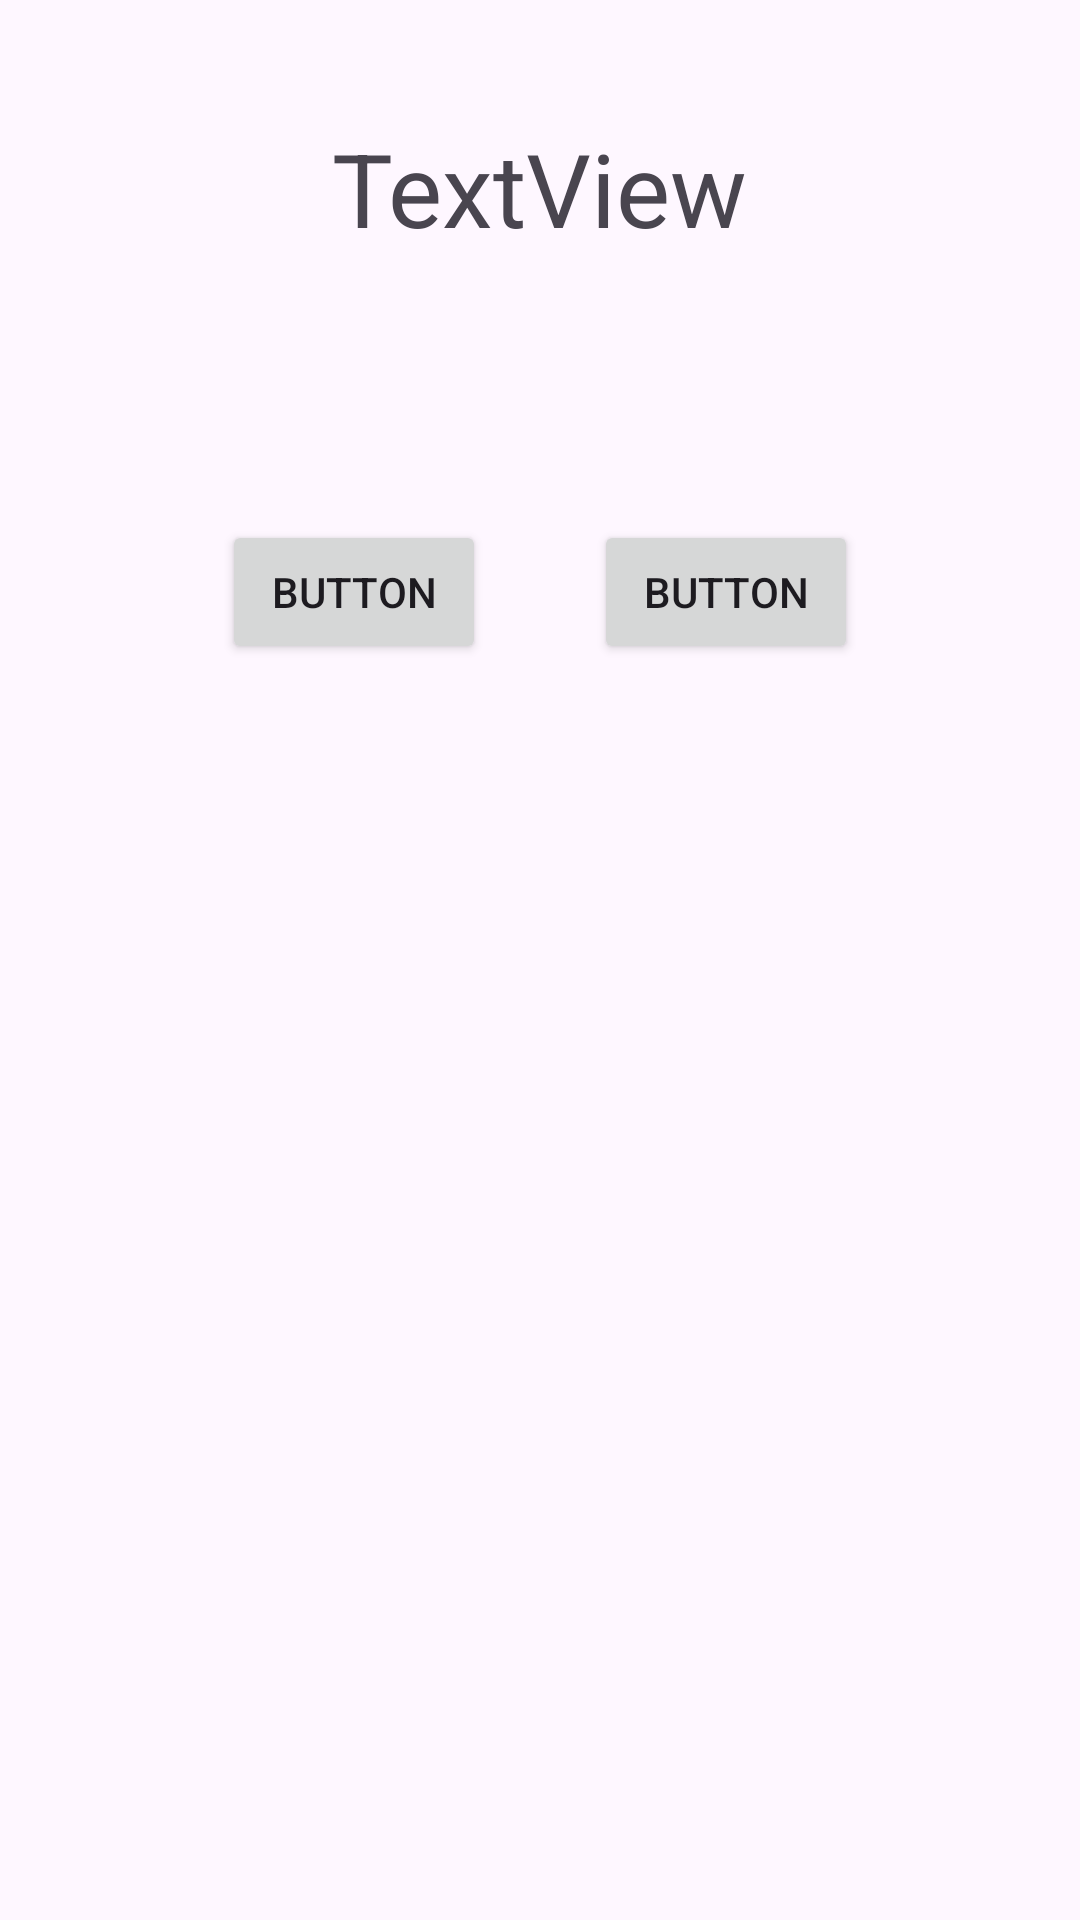

Produce the Android XML layout that renders to this screen, including the resource entries it uses.
<!-- AndroidManifest.xml: application theme Theme.CleanCodeHelloSync -->
<!-- res/layout/activity_bye.xml -->
<?xml version="1.0" encoding="utf-8"?>
<androidx.constraintlayout.widget.ConstraintLayout
    xmlns:android="http://schemas.android.com/apk/res/android"
    xmlns:app="http://schemas.android.com/apk/res-auto"
    xmlns:tools="http://schemas.android.com/tools"
    android:layout_width="match_parent"
    android:layout_height="match_parent"
    tools:context=".bye.ByeActivity">

    <TextView
        android:id="@+id/byeMessage"
        android:layout_width="wrap_content"
        android:layout_height="wrap_content"
        android:layout_marginTop="40dp"
        android:text="TextView"
        android:textAppearance="@style/TextAppearance.AppCompat.Display1"
        app:layout_constraintEnd_toEndOf="parent"
        app:layout_constraintStart_toStartOf="parent"
        app:layout_constraintTop_toTopOf="parent" />

    <ProgressBar
        android:id="@+id/progressBar"
        android:visibility="invisible"
        style="?android:attr/progressBarStyle"
        android:layout_width="wrap_content"
        android:layout_height="wrap_content"
        android:layout_marginTop="20dp"
        app:layout_constraintEnd_toEndOf="parent"
        app:layout_constraintStart_toStartOf="parent"
        app:layout_constraintTop_toBottomOf="@+id/byeMessage" />

    <LinearLayout
        android:id="@+id/linearLayout"
        android:layout_width="0dp"
        android:layout_height="wrap_content"
        android:layout_marginTop="20dp"
        android:gravity="center_horizontal"
        android:orientation="horizontal"
        app:layout_constraintEnd_toEndOf="parent"
        app:layout_constraintHorizontal_bias="0.0"
        app:layout_constraintStart_toStartOf="parent"
        app:layout_constraintTop_toBottomOf="@+id/progressBar">

        <Button
            android:id="@+id/sayByeButton"
            android:layout_width="wrap_content"
            android:layout_height="wrap_content"
            android:text="Button"
            tools:layout_editor_absoluteX="187dp"
            tools:layout_editor_absoluteY="168dp" />

        <Space
            android:layout_width="36dp"
            android:layout_height="wrap_content"/>

        <Button
            android:id="@+id/goHelloButton"
            android:layout_width="wrap_content"
            android:layout_height="wrap_content"
            android:text="Button"
            app:layout_constraintBottom_toBottomOf="parent"
            app:layout_constraintEnd_toStartOf="@+id/sayByeButton"
            app:layout_constraintTop_toTopOf="parent"
            app:layout_constraintVertical_bias="0.334" />
    </LinearLayout>
</androidx.constraintlayout.widget.ConstraintLayout>
<!-- resources referenced by this layout -->
<resources>
  <style name="Theme.CleanCodeHelloSync" parent="Base.Theme.CleanCodeHelloSync" />
  <style name="Base.Theme.CleanCodeHelloSync" parent="Theme.Material3.DayNight">
          
          
      </style>
</resources>
